Run: headless pygame with SDL's dummy video driver; simulated clock (each Clock.tick advances the game by its frame time, no real sleeping); random seed 0; keys injected as events and as key.get_pressed() state; no mouse input; restart key C tapped at the start of phases 3 and 4.
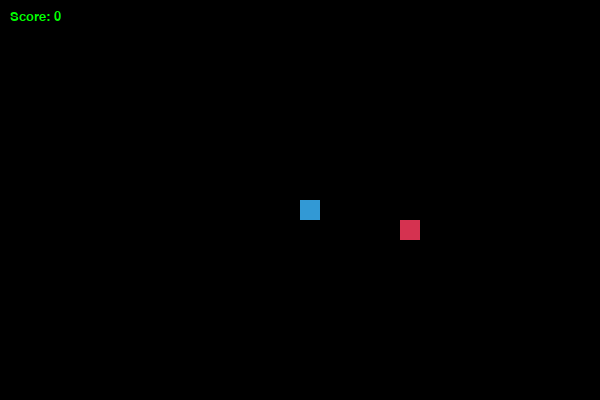
Frame 1 of 4 · flips 1–60 · no input
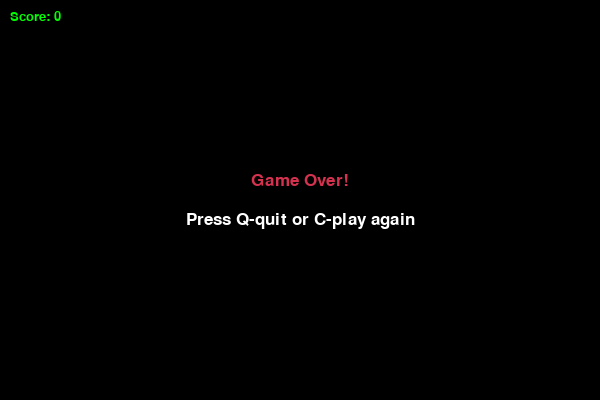
Frame 2 of 4 · flips 61–180 · tapped SPACE, RETURN · held RIGHT (→), D
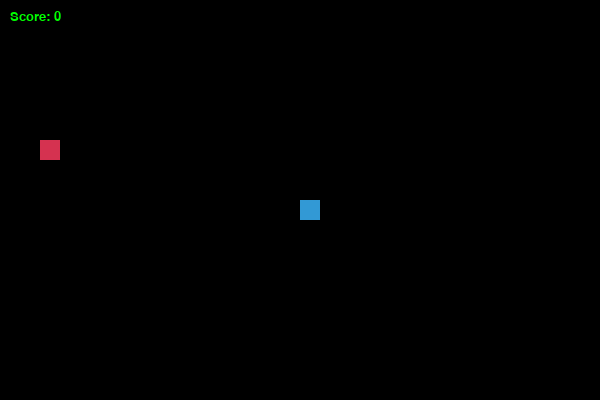
Frame 3 of 4 · flips 181–300 · tapped C · held DOWN (↓), S
Frame 4 of 4 · flips 301–420 · tapped C · held LEFT (←), A, UP (↑), W · screen same as frame 2, image omitted

The pygame program that drew these frames:

import pygame
import random
import sys

# 初始化 Pygame
pygame.init()

# 游戏 constants
BLOCK_SIZE = 20
SCREEN_WIDTH = 600
SCREEN_HEIGHT = 400
FPS = 10

# Colors
BLACK = (0, 0, 0)
WHITE = (255, 255, 255)
RED = (213, 50, 80)
GREEN = (0, 255, 0)
BLUE = (50, 153, 213)

# 创建游戏窗口
screen = pygame.display.set_mode((SCREEN_WIDTH, SCREEN_HEIGHT))
pygame.display.set_caption('Snake Easy')
clock = pygame.time.Clock()

# 字体
font_style = pygame.font.SysFont("bahnschrift", 25)
score_font = pygame.font.SysFont("comicsansms", 20)


def show_score(score):
    """显示当前得分"""
    value = score_font.render("Score: " + str(score), True, GREEN)
    screen.blit(value, [10, 10])


def message(msg, color, y_displace=0):
    """显示游戏信息"""
    mesg = font_style.render(msg, True, color)
    text_rect = mesg.get_rect(center=(SCREEN_WIDTH / 2, SCREEN_HEIGHT / 2 + y_displace))
    screen.blit(mesg, text_rect)


def generate_food(snake_list):
    """生成不在蛇身上的食物"""
    while True:
        food_x = round(random.randrange(0, SCREEN_WIDTH - BLOCK_SIZE) / BLOCK_SIZE) * BLOCK_SIZE
        food_y = round(random.randrange(0, SCREEN_HEIGHT - BLOCK_SIZE) / BLOCK_SIZE) * BLOCK_SIZE
        # 检查是否生成在蛇身上
        for segment in snake_list:
            if segment[0] == food_x and segment[1] == food_y:
                break
        else:
            return [food_x, food_y]


def game_loop():
    game_over = False
    game_close = False

    # 蛇的初始位置
    x1 = SCREEN_WIDTH // 2
    y1 = SCREEN_HEIGHT // 2
    x1_change = 0
    y1_change = 0

    snake_list = []
    snake_length = 1

    # 食物
    food_pos = generate_food(snake_list)

    score = 0

    while not game_over:
        while game_close:
            screen.fill(BLACK)
            message("Game Over!", RED, -20)
            message("Press Q-quit or C-play again", WHITE, 20)
            show_score(score)
            pygame.display.update()

            for event in pygame.event.get():
                if event.type == pygame.QUIT:
                    game_over = True
                    game_close = False
                if event.type == pygame.KEYDOWN:
                    if event.key == pygame.K_q:
                        game_over = True
                        game_close = False
                    elif event.key == pygame.K_c:
                        game_loop()
                        return

        for event in pygame.event.get():
            if event.type == pygame.QUIT:
                game_over = True
            if event.type == pygame.KEYDOWN:
                if event.key == pygame.K_LEFT and x1_change == 0:
                    x1_change = -BLOCK_SIZE
                    y1_change = 0
                elif event.key == pygame.K_RIGHT and x1_change == 0:
                    x1_change = BLOCK_SIZE
                    y1_change = 0
                elif event.key == pygame.K_UP and y1_change == 0:
                    y1_change = -BLOCK_SIZE
                    x1_change = 0
                elif event.key == pygame.K_DOWN and y1_change == 0:
                    y1_change = BLOCK_SIZE
                    x1_change = 0

        # 检查是否撞墙
        if x1 >= SCREEN_WIDTH or x1 < 0 or y1 >= SCREEN_HEIGHT or y1 < 0:
            game_close = True
            continue

        # 更新蛇的位置
        x1 += x1_change
        y1 += y1_change

        # 清空屏幕
        screen.fill(BLACK)

        # 绘制食物
        pygame.draw.rect(screen, RED, [food_pos[0], food_pos[1], BLOCK_SIZE, BLOCK_SIZE])

        # 更新蛇的身体
        snake_head = [x1, y1]
        snake_list.append(snake_head)

        # 移除多余的身体段
        if len(snake_list) > snake_length:
            del snake_list[0]

        # 检查是否撞到自己
        for segment in snake_list[:-1]:
            if segment[0] == x1 and segment[1] == y1:
                game_close = True
                break

        # 绘制蛇
        for segment in snake_list:
            pygame.draw.rect(screen, BLUE, [segment[0], segment[1], BLOCK_SIZE, BLOCK_SIZE])

        # 检查是否吃食物
        if x1 == food_pos[0] and y1 == food_pos[1]:
            food_pos = generate_food(snake_list)
            snake_length += 1
            score += 10

        show_score(score)
        pygame.display.update()
        clock.tick(FPS)

    pygame.quit()
    sys.exit()


if __name__ == "__main__":
    game_loop()
